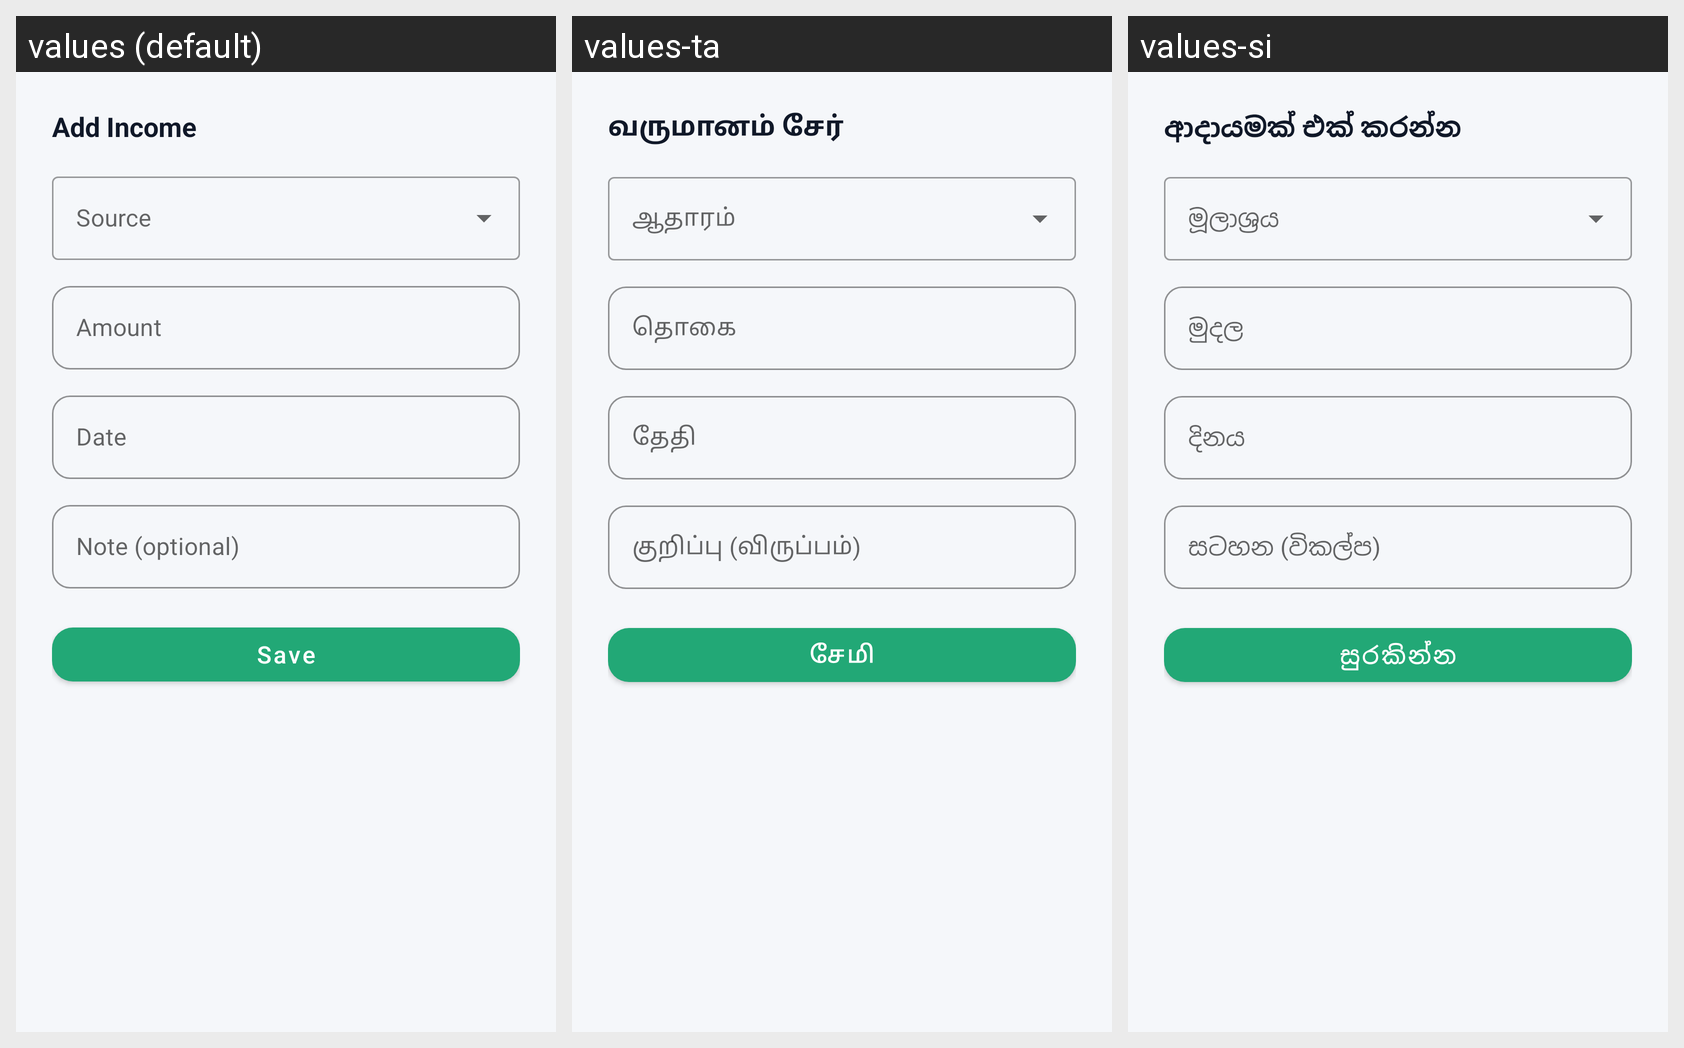

Strings drawn on this Android screen and how each of the app's shown locales translates them:
Android screen res/layout/dialog_add_income.xml rendered under 3 locales, left to right: values (default), values-ta, values-si. Device: Nexus 5 (rendered at 1080×1920; each locale shown at half size, 540×960, under a caption strip naming it); theme Theme.UniExpense.
Strings drawn on this screen, with the default value and each locale's value (text and hints the layout hard-codes, and strings that could not be matched under every locale, appear in the picture but are not listed):

add_income_title
  values: Add Income
  values-ta: வருமானம் சேர்
  values-si: ආදායමක් එක් කරන්න

amount_label
  values: Amount
  values-ta: தொகை
  values-si: මුදල

date_label
  values: Date
  values-ta: தேதி
  values-si: දිනය

note_label
  values: Note (optional)
  values-ta: குறிப்பு (விருப்பம்)
  values-si: සටහන (විකල්ප)

btn_save
  values: Save
  values-ta: சேமி
  values-si: සුරකින්න
